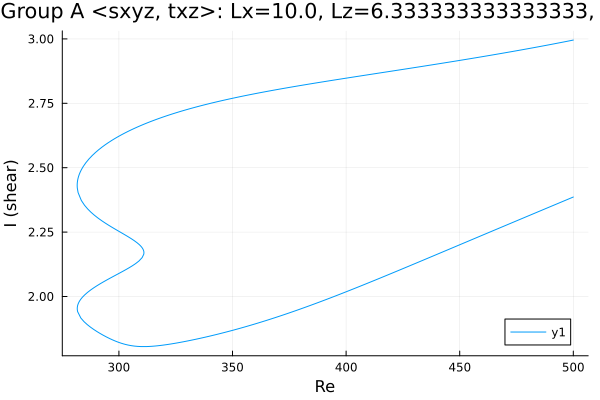

The data file committed next to this chart (first rows):
Re, shear
500.0, 2.996
500, 2.995
498.6, 2.993
497.1, 2.991
495.7, 2.988
494.3, 2.986
492.9, 2.983
491.5, 2.981
490.1, 2.978
488.7, 2.976
487.2, 2.974
485.8, 2.971
484.4, 2.969
483, 2.967
481.6, 2.964
480.2, 2.962
478.8, 2.96
477.3, 2.958
475.9, 2.955
474.5, 2.953
473.1, 2.951
471.7, 2.949
470.3, 2.947
468.9, 2.944
467.4, 2.942
466, 2.94
464.6, 2.938
464.5, 2.938
463.1, 2.936
461.6, 2.934
460.2, 2.931
458.8, 2.929
457.4, 2.927
456, 2.925
454.6, 2.923
453.2, 2.921
451.7, 2.919
450.3, 2.917
448.9, 2.915
447.5, 2.913
446.1, 2.911
444.7, 2.909
443.3, 2.907
441.8, 2.905
440.4, 2.903
439, 2.901
437.6, 2.899
436.2, 2.897
434.8, 2.895
433.4, 2.893
431.9, 2.891
430.5, 2.889
429.1, 2.887
427.7, 2.885
426.3, 2.883
424.9, 2.882
423.5, 2.88
422, 2.878
420.6, 2.876
419.2, 2.874
... 453 more rows
